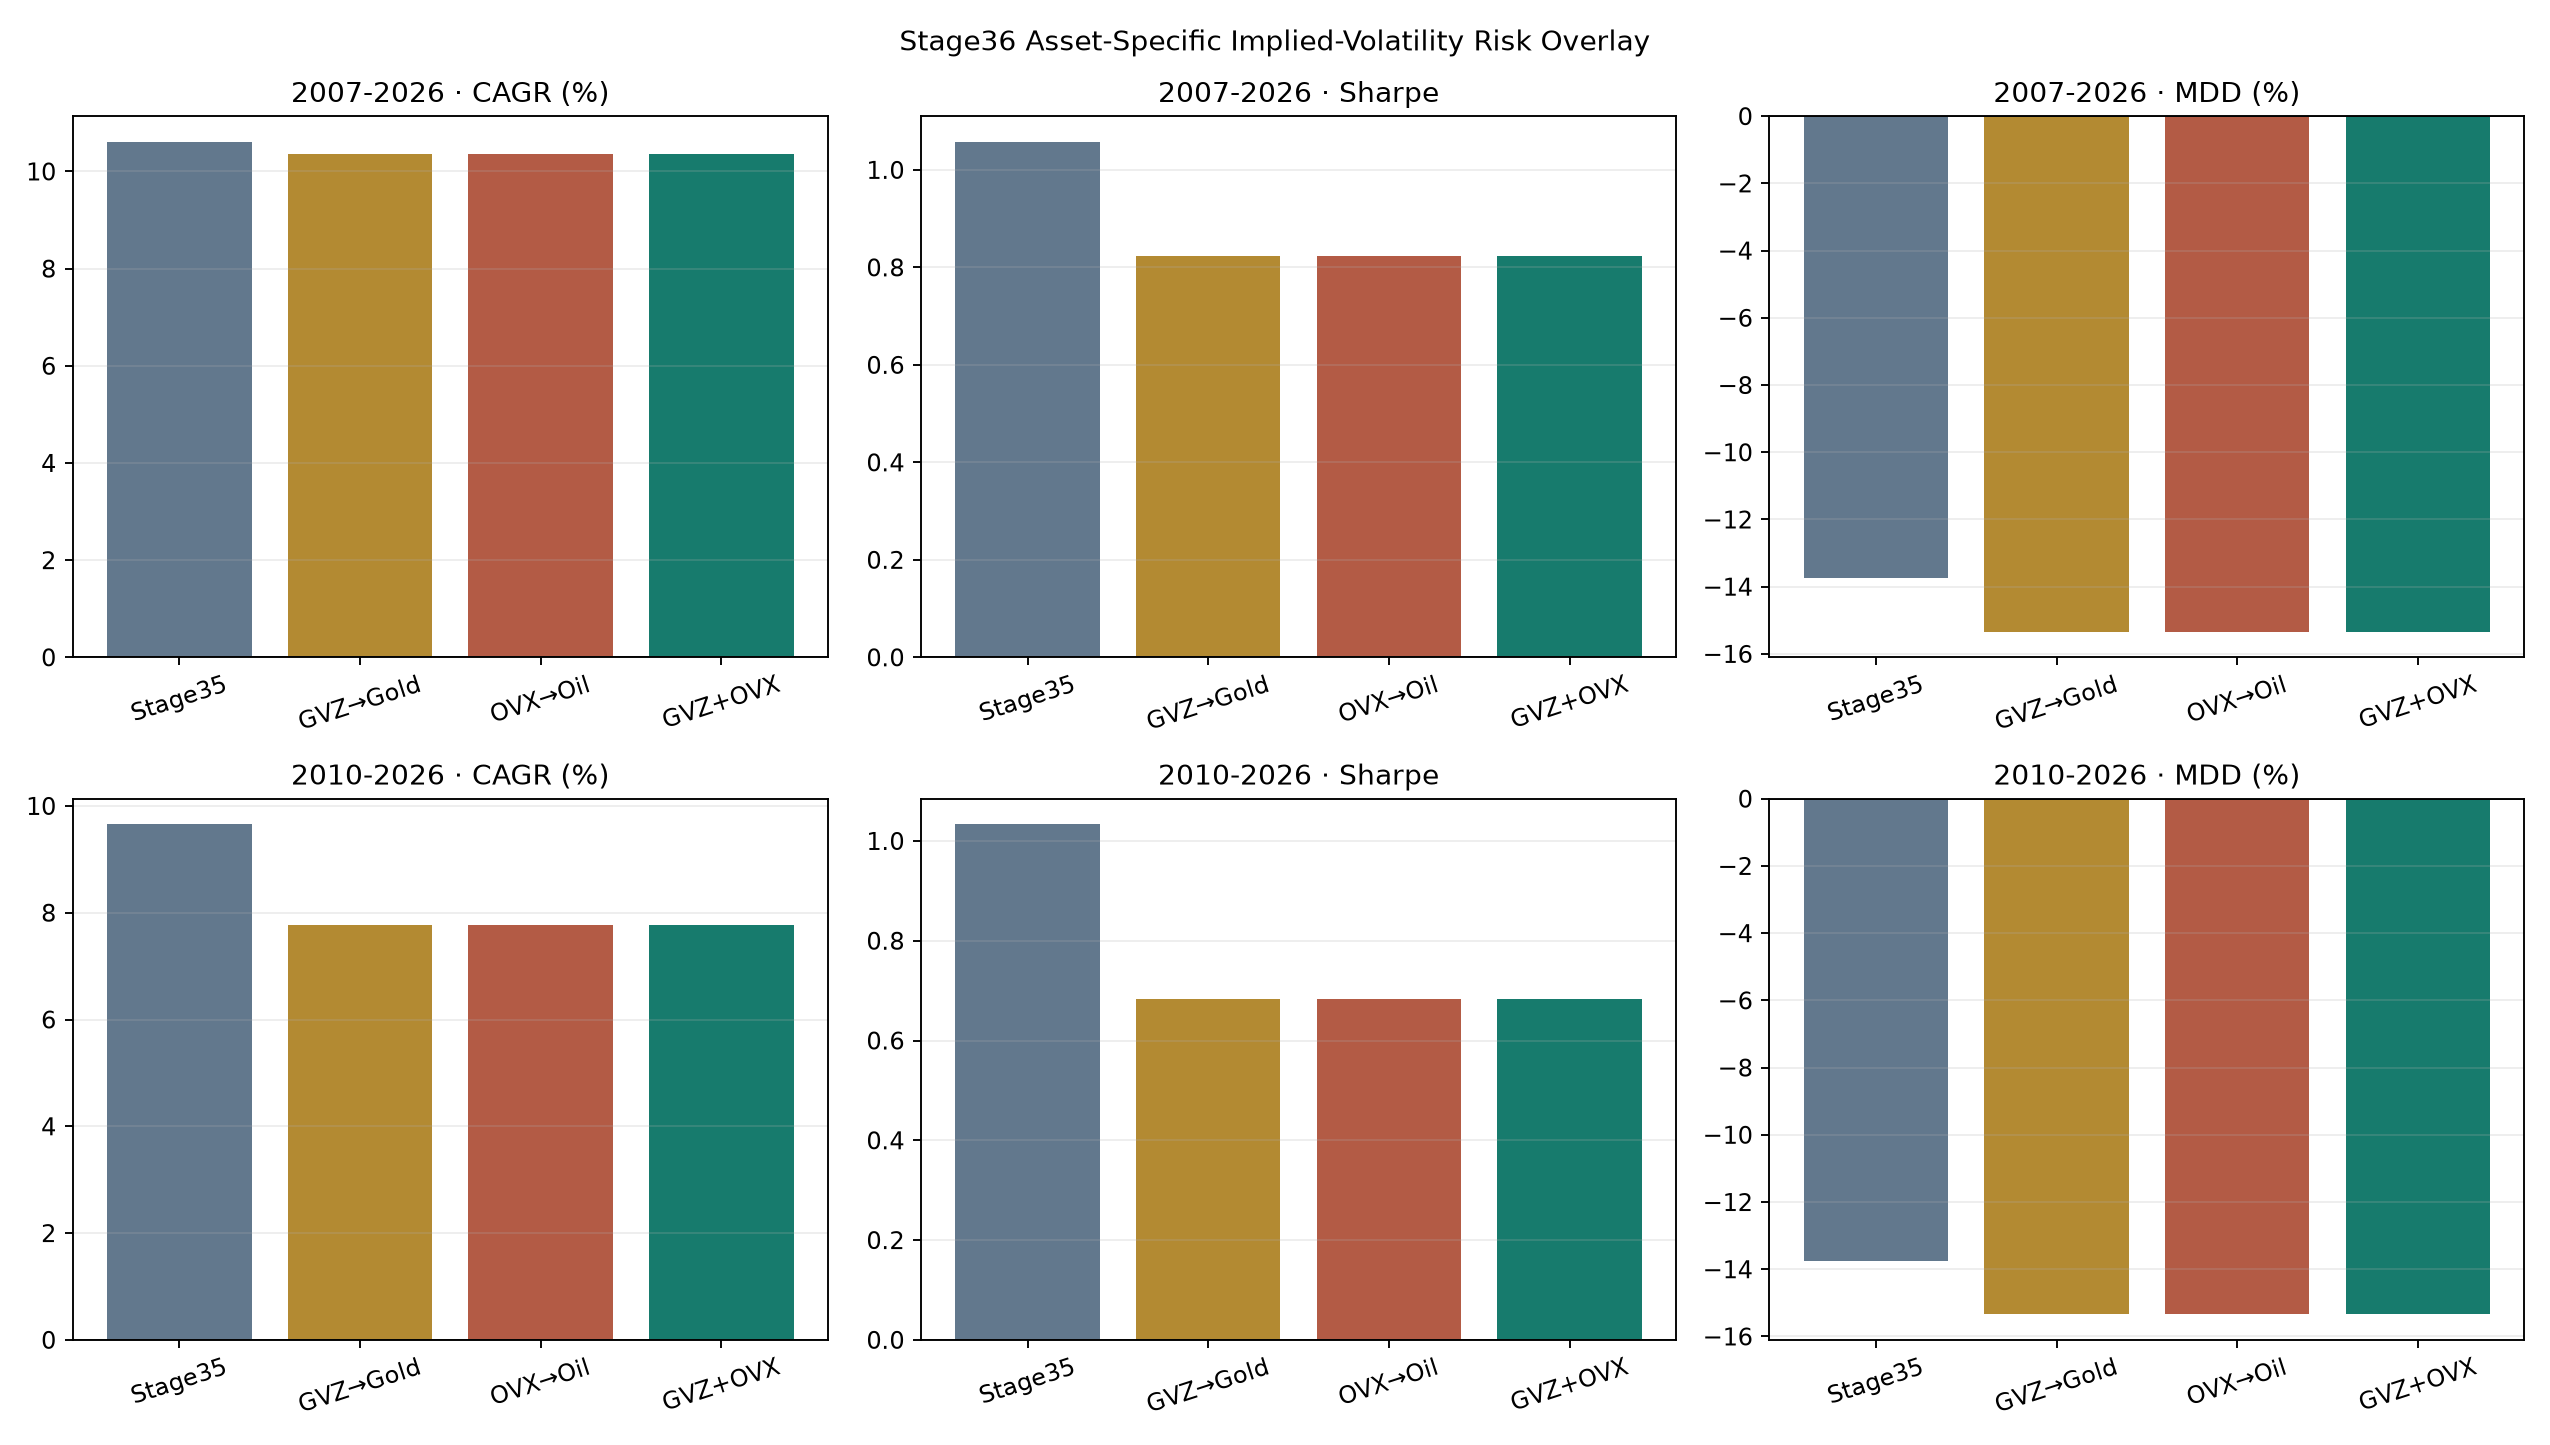

Data behind this chart, as committed beside it:
Strategy, Period, Start, End, Months, CAGR, Volatility, Sharpe, Sortino, MDD, Calmar, FinalMultiple, PositiveMonths, AvgTurnover, TotalCost
Stage35_Frozen, full_2007_2026, 2007-04, 2026-07, 232.0, 0.1061, 0.1004, 1.057, 2.067, -0.1374, 0.7718, 7.023, 0.6164, 0.03662, 0.02614
Stage35_Frozen, common_2010_2026, 2010-01, 2026-07, 199.0, 0.09653, 0.09371, 1.033, 2.014, -0.1374, 0.7024, 4.61, 0.6181, 0.02632, 0.01699
Stage35_Frozen, locked_2018_2026, 2018-01, 2026-07, 103.0, 0.1382, 0.1086, 1.251, 2.634, -0.1198, 1.153, 3.038, 0.6408, 0.02616, 0.008728
Stage36_NoOverlayReproduction, full_2007_2026, 2007-04, 2026-07, 232.0, 0.1035, 0.1303, 0.8226, 1.532, -0.1533, 0.6751, 6.716, 0.5733, 0.1176, 0.08901
Stage36_NoOverlayReproduction, common_2010_2026, 2010-01, 2026-07, 199.0, 0.07774, 0.1204, 0.6825, 1.237, -0.1533, 0.507, 3.461, 0.5628, 0.1118, 0.07422
Stage36_NoOverlayReproduction, locked_2018_2026, 2018-01, 2026-07, 103.0, 0.1336, 0.1489, 0.9183, 1.786, -0.1533, 0.8711, 2.933, 0.5728, 0.07474, 0.02508
Stage36_GVZGoldRisk, full_2007_2026, 2007-04, 2026-07, 232.0, 0.1035, 0.1303, 0.8226, 1.532, -0.1533, 0.6751, 6.716, 0.5733, 0.1176, 0.08901
Stage36_GVZGoldRisk, common_2010_2026, 2010-01, 2026-07, 199.0, 0.07774, 0.1204, 0.6825, 1.237, -0.1533, 0.507, 3.461, 0.5628, 0.1118, 0.07422
Stage36_GVZGoldRisk, locked_2018_2026, 2018-01, 2026-07, 103.0, 0.1336, 0.1489, 0.9183, 1.786, -0.1533, 0.8711, 2.933, 0.5728, 0.07474, 0.02508
Stage36_OVXOilRisk, full_2007_2026, 2007-04, 2026-07, 232.0, 0.1035, 0.1303, 0.8226, 1.532, -0.1533, 0.6751, 6.716, 0.5733, 0.1176, 0.08901
Stage36_OVXOilRisk, common_2010_2026, 2010-01, 2026-07, 199.0, 0.07774, 0.1204, 0.6825, 1.237, -0.1533, 0.507, 3.461, 0.5628, 0.1118, 0.07422
Stage36_OVXOilRisk, locked_2018_2026, 2018-01, 2026-07, 103.0, 0.1336, 0.1489, 0.9183, 1.786, -0.1533, 0.8711, 2.933, 0.5728, 0.07474, 0.02508
Stage36_GVZ_OVXAssetRisk, full_2007_2026, 2007-04, 2026-07, 232.0, 0.1035, 0.1303, 0.8226, 1.532, -0.1533, 0.6751, 6.716, 0.5733, 0.1176, 0.08901
Stage36_GVZ_OVXAssetRisk, common_2010_2026, 2010-01, 2026-07, 199.0, 0.07774, 0.1204, 0.6825, 1.237, -0.1533, 0.507, 3.461, 0.5628, 0.1118, 0.07422
Stage36_GVZ_OVXAssetRisk, locked_2018_2026, 2018-01, 2026-07, 103.0, 0.1336, 0.1489, 0.9183, 1.786, -0.1533, 0.8711, 2.933, 0.5728, 0.07474, 0.02508
